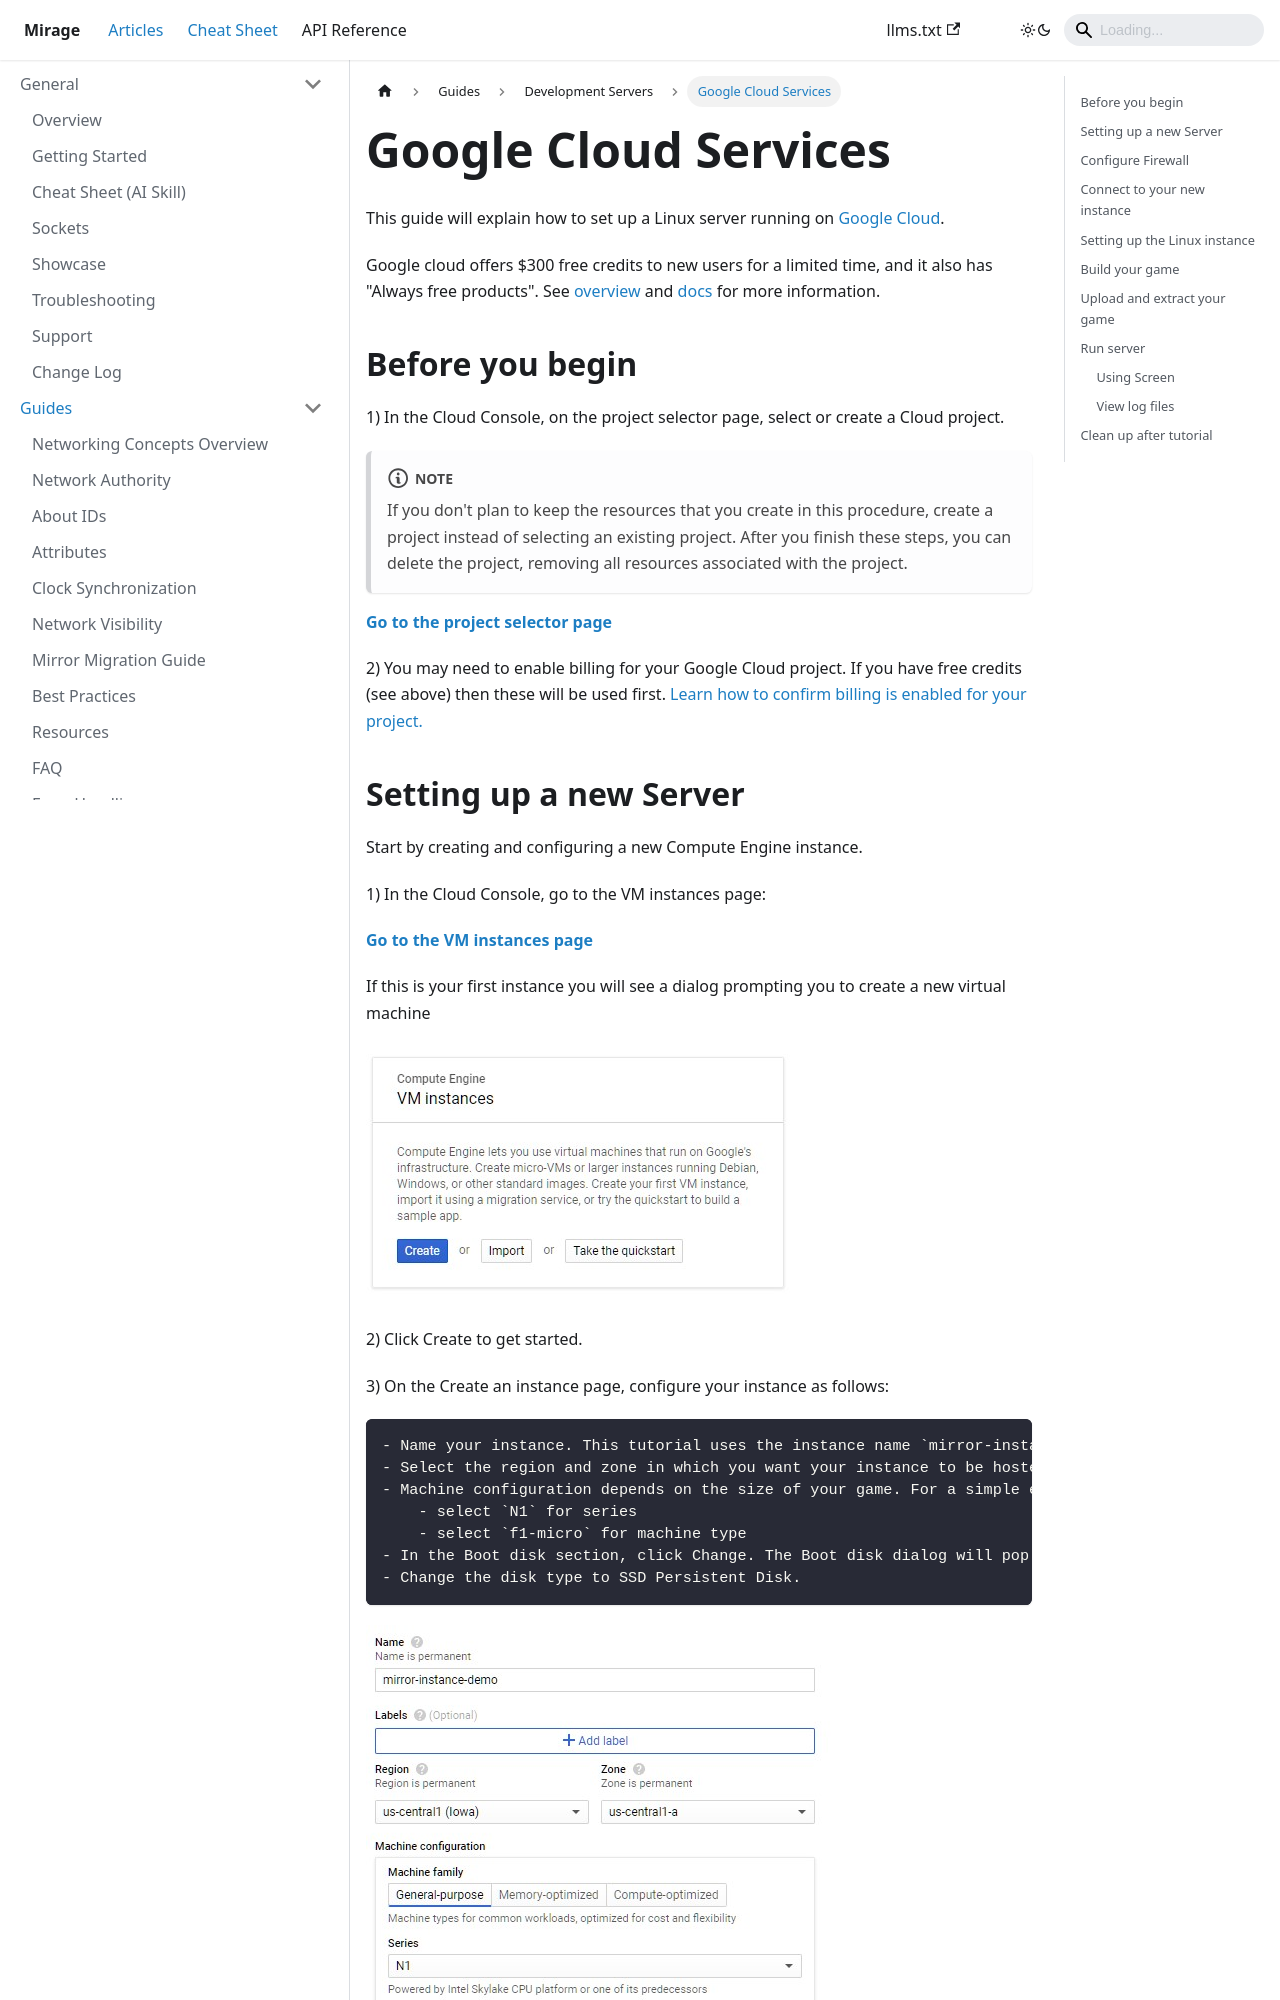

repository: MirageNet/Mirage · page: docs/guides/development-servers/google-cloud/index.html · generator: docusaurus

---
sidebar_position: 3
title: Google Cloud Services
---
# Google Cloud Services

This guide will explain how to set up a Linux server running on [Google Cloud](https://cloud.google.com/).

Google cloud offers $300 free credits to new users for a limited time, and it also has "Always free products". See [overview](https://cloud.google.com/free) and [docs](https://cloud.google.com/free/docs/gcp-free-tier) for more information.


## Before you begin

1) In the Cloud Console, on the project selector page, select or create a Cloud project.

:::note
If you don't plan to keep the resources that you create in this procedure, create a project instead of selecting an existing project. After you finish these steps, you can delete the project, removing all resources associated with the project.
:::

**[Go to the project selector page](https://console.cloud.google.com/projectselector2/home/dashboard)**

2) You may need to enable billing for your Google Cloud project. If you have free credits (see above) then these will be used first. [Learn how to confirm billing is enabled for your project.](https://cloud.google.com/billing/docs/how-to/modify-project)
